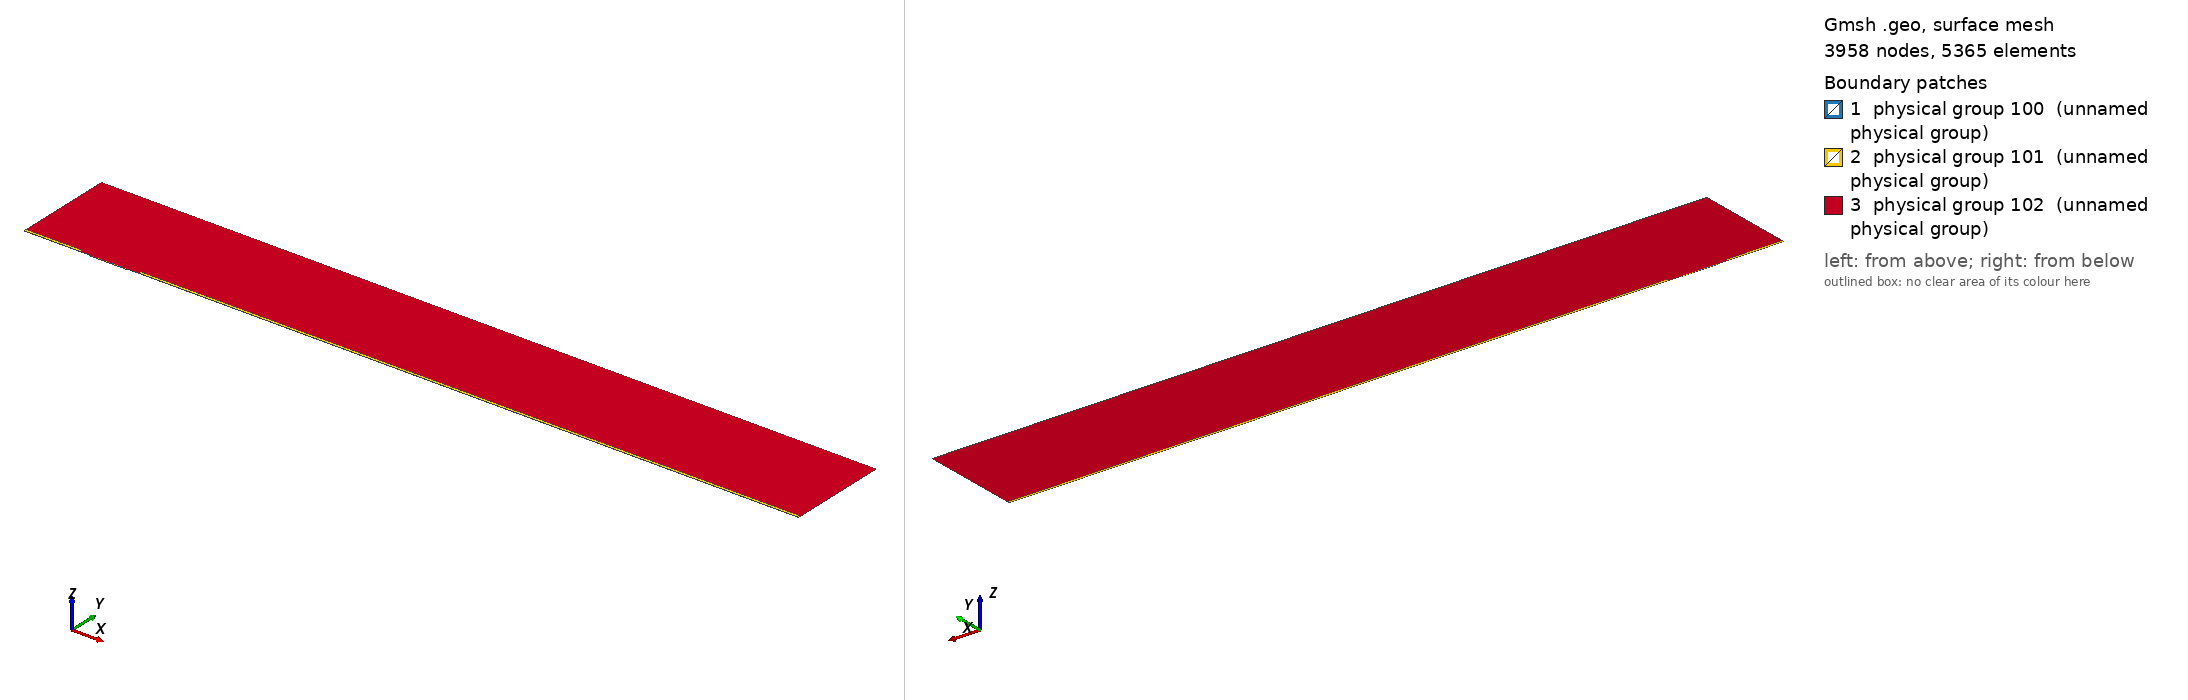

Gmsh geometry script, surface-meshed: 3958 nodes, 5365 surface elements. Boundary patches (legend numbers): 1 physical group 100 (unnamed physical group), 2 physical group 101 (unnamed physical group), 3 physical group 102 (unnamed physical group). Left view from above one corner, right view from below the opposite corner. Legend entries are the model's physical surfaces. The drawing asked Gmsh for element sizes between 1% and 20% of the model's largest extent; the script's own settings can give other sizes.

=== mesh.geo (drawn) ===
// Macro parameters
deltaStar = 1;
D = 1.25 * deltaStar; // depth of the gap 
W = 55 * deltaStar; // width of the gap
r = 16; // length of non-constant quads upstream and downstream of the gap
s = 8; // length of non-constant quads left and right inside the gap
BL = 0.25 * deltaStar; // height of the second layer of quad elements
BL_upper = 3.5 * deltaStar; // height of the third layer of quad elements
x0 = 100 * deltaStar; // x distance from inflow to gap
lengthOutflow = 1000 * deltaStar; // length after the gap
x3 = W + lengthOutflow; // last point of the domain
height = 150 * deltaStar; // height of the triangular region
triagHeightRegion_inflow = height - BL - BL_upper; // height of the triangular region

// Micro parameters
dx = 0.1; // dx of square elements near the leading and trailing edge of the gap (most resolution-demanding points in the domain)
dy = 1.25 * dx; 
size_triag_v_top = 64; // size of the elements in the upper triangular region

// All the value below are between 0 and 1. =1  means the elements are all equal in size. Avoid using values very close to 1, because we dividing by log(p) in the formula.
dy_in_v_right = 1.5; // heighest quad in the upper layer of quads, in the right part of the gap
dy_in_v_left = 1.75; // heighest quad in the upper layer of quads, in the left part of the gap

// fit (check the file scripts/fit_gmsh.py for more details)
p_in_v_left = 1.0335663036230878 - 1.0234149444433507/(W - 0.8098798097181781)^0.5991729377115732; // densitiy concentration of elements inside the gap, vertically, near the left wall.
p_in_v_right = 1.008073572191136 - 1.1471875292840257/(W - 1.2941255994826328)^0.7890392764815325; // densitiy concentration of elements inside the gap, vertically, near the right wall.
p_in_h_bottom = 0.9; // densitiy concentration of elements inside the gap, horizontally. 
p_in_h_top = 0.9; // densitiy concentration of elements inside the gap, horizontally. 

p_out_h = 0.5; // densitiy concentration of elements outside the gap, horizontally.
p_out_h_upper = 0.5; // densitiy concentration of elements outside the gap, horizontally on the upper layer of quads
p_out_v_inflow_dense = 0.8; // densitiy concentration of elements outside the gap, vertically, near the inflow and the gap
p_out_v_inflow_sparse = 0.99; // densitiy concentration of elements outside the gap, vertically, near the inflow and far from the gap
p_out_v_outflow_dense = 0.9; // densitiy concentration of elements outside the gap, vertically, near the outflow and the gap
p_out_v_outflow_sparse = 0.995; // densitiy concentration of elements outside the gap, vertically, near the outflow and far from the gap
p_triag_h_inflow = 0.8; // densitiy concentration of elements in the triangular region of the domain, horizontally.
p_triag_h_outflow = p_triag_h_inflow; // densitiy concentration of elements in the triangular region of the domain, horizontally.

enlarge_triag_inflow = 1.1; // heigher the value, larger the elements in the triangular region near the inflow
enlarge_triag_outflow = 1.1; // heigher the value, larger the elements in the triangular region near the outflow

// Automated parameters 
a_in_v_right = dx / (W / 2);
a_in_v_left = dx / (W / 2);
a_in_h_bottom = dy / (D / 2);
a_in_h_top = dx / (D / 2);
a_out_h = dx / BL;
a_out_v_inflow_dense = dx / r;
a_out_v_outflow_dense = dx / r;

// for the derivation of the formula, see file 20250123_gmshFormula.md in the docs folder
N_in_v_right = Ceil( Log (a_in_v_right / (1 - p_in_v_right + a_in_v_right * p_in_v_right)) / Log(p_in_v_right) );
N_in_v_left = Ceil( Log (a_in_v_left / (1 - p_in_v_left + a_in_v_left * p_in_v_left)) / Log(p_in_v_left) );
N_in_h_bottom = Ceil( Log (a_in_h_bottom / (1 - p_in_h_bottom + a_in_h_bottom * p_in_h_bottom)) / Log(p_in_h_bottom) );
N_in_h_top = Ceil( Log (a_in_h_top / (1 - p_in_h_top + a_in_h_top * p_in_h_top)) / Log(p_in_h_top) );
N_out_h = Ceil( Log (a_out_h / (1 - p_out_h + a_out_h * p_out_h)) / Log(p_out_h) ) + 1; // + 1 is to correct the fact that the distance is too small to properly approximate the dx length
N_out_v_inflow_dense = Ceil( Log (a_out_v_inflow_dense / (1 - p_out_v_inflow_dense + a_out_v_inflow_dense * p_out_v_inflow_dense)) / Log(p_out_v_inflow_dense) );
N_out_v_outflow_dense = Ceil( Log (a_out_v_outflow_dense / (1 - p_out_v_outflow_dense + a_out_v_outflow_dense * p_out_v_outflow_dense)) / Log(p_out_v_outflow_dense) );

p_for_a_out_v_inflow_sparse_computation = p_out_v_inflow_dense;
p_for_a_out_v_outflow_sparse_computation = (p_out_v_outflow_dense + p_out_v_outflow_dense) / 2;
a_out_v_inflow_sparse = r / (x0 - r) * (1 - p_for_a_out_v_inflow_sparse_computation) / (1 - p_for_a_out_v_inflow_sparse_computation^(N_out_v_inflow_dense + 1));
a_out_v_outflow_sparse = r / (lengthOutflow - r) * (1 - p_for_a_out_v_outflow_sparse_computation) / (1 - p_for_a_out_v_outflow_sparse_computation^(N_out_v_outflow_dense + 1));

N_out_v_inflow_sparse = Ceil( Log(a_out_v_inflow_sparse / (1 - p_out_v_inflow_sparse + a_out_v_inflow_sparse * p_out_v_inflow_sparse)) / Log(p_out_v_inflow_sparse) );
N_out_v_outflow_sparse = Ceil( Log(a_out_v_outflow_sparse / (1 - p_out_v_outflow_sparse + a_out_v_outflow_sparse * p_out_v_outflow_sparse)) / Log(p_out_v_outflow_sparse) );


// second layer of quads
a_out_h_upper = (BL) / (BL_upper) * (1 - p_out_h) / (1 - p_out_h^(N_out_h + 1));
N_out_h_upper = Ceil( Log(a_out_h_upper / (1 - p_out_h_upper + a_out_h_upper * p_out_h_upper)) / Log(p_out_h_upper) );

// ---------------------------
// for triangular region
// ---------------------------
a_triag_h_inflow = (BL_upper) / (triagHeightRegion_inflow) * (1 - p_out_h_upper) / (1 - p_out_h_upper^(N_out_h_upper + 1));
a_triag_h_outflow = a_triag_h_inflow;
N_triag_v_top = Ceil( (x3 + x0) / size_triag_v_top ); // we assume p_triag_v = 1, otherwise the formula is different
N_triag_h_inflow = Ceil( Log(a_triag_h_inflow / (1 - p_triag_h_inflow + a_triag_h_inflow * p_triag_h_inflow)) / Log(p_triag_h_inflow) );
N_triag_h_outflow = Ceil( Log(a_triag_h_outflow / (1 - p_triag_h_outflow + a_triag_h_outflow * p_triag_h_outflow)) / Log(p_triag_h_outflow) );
N_triag_h_inflow = Ceil( N_triag_h_inflow / enlarge_triag_inflow );
N_triag_h_outflow = Ceil( N_triag_h_outflow / enlarge_triag_outflow );

Point(1) = {-x0, 0, 0};
Point(2) = {0,0,0};
Point(3) = {0,-D,0};
Point(4) = {W,-D,0};
Point(5) = {W,0,0};
Point(6) = {x3,0,0};
Point(8) = {x3,height,0};
Point(7) = {x3,BL,0};
Point(9) = {-x0,height,0};
Point(10) = {-x0,BL,0};
Point(11) = {0,BL,0};
Point(12) = {W,BL,0};
Point(13) = {W/2,0,0};
Point(14) = {W/2,BL,0};
Point(15) = {0,-D/2,0};
Point(16) = {W/2,-D,0};
Point(17) = {W,-D/2,0};
Point(18) = {-r,0,0};
Point(19) = {-r,BL,0};
Point(20) = {W + r,0,0};
Point(21) = {W + r,BL,0};
Point(22) = {-x0,BL+BL_upper,0};
Point(23) = {-r,BL+BL_upper,0};
Point(24) = {W + r,BL+BL_upper,0};
Point(25) = {x3,BL+BL_upper,0};

Line(1) = {1,18};
Line(2) = {2,15};
Line(3) = {3,16};
Line(4) = {4,17};
Line(5) = {5,20};
Line(6) = {6,7};
Line(7) = {7,25};
Line(8) = {8,9};
Line(9) = {9,22};
Line(10) = {10,19};
Line(11) = {10,1};
Line(12) = {11,14};
Line(13) = {12,21};
Line(14) = {2,13};
Line(15) = {15,3};
Line(16) = {16,4};
Line(17) = {17,5};
Line(18) = {13,5};
Line(19) = {14,12};
Line(20) = {18,2};
Line(21) = {20,6};
Line(22) = {21,7};
Line(23) = {19,11};
Line(24) = {22,10};
Line(25) = {25,8};
Line(26) = {25,24};
Line(27) = {22,23};
Line(28) = {23,19};
Line(29) = {24,21};

// outer quads
Curve Loop(1) = {5, 21, 6, -22, -13, -19, -12, -23, -10, 11, 1, 20, 14, 18};
Plane Surface(1) = {1};

// inside gap
Curve Loop(2) = {2, 15, 3, 16, 4, 17, -18, -14};
Plane Surface(2) = {2};

// triangular region
Curve Loop(3) = {23, 12, 19, 13, -29, -26, 25, 8, 9, 27, 28};
Plane Surface(3) = {3};

// 3rd layer of quads
Curve Loop(4) = {-24, 27, 28,-10};
Curve Loop(5) = {-29, -26, -7, -22};

Plane Surface(4) = {4};
Plane Surface(5) = {5};


// This defines the surfaces that will be meshed with quad elements
Transfinite Surface {1} = {1, 6, 7, 10};
Transfinite Surface {2} = {3, 4, 5, 2}; // number '2' must match the number '2' of plane surface
Transfinite Surface {4} = {19, 23, 22, 10};
Transfinite Surface {5} = {7, 25, 24, 21};

Transfinite Curve {18, 16, 19} = N_in_v_right Using Progression p_in_v_right;
Transfinite Curve {-14, -3, -12} = N_in_v_left Using Progression p_in_v_left;

Transfinite Curve {15, -4} = N_in_h_bottom Using Progression p_in_h_bottom;
Transfinite Curve {-2, 17} = N_in_h_top Using Progression p_in_h_top;


Transfinite Curve {11, -6} = N_out_h Using Progression p_out_h;
Transfinite Curve {24, 28, 29, -7} = N_out_h_upper Using Progression p_out_h_upper;
Transfinite Curve {10, 1, 27} = N_out_v_inflow_sparse Using Progression p_out_v_inflow_sparse;
Transfinite Curve {20, 23} = N_out_v_inflow_dense Using Progression p_out_v_inflow_dense;
Transfinite Curve {-21, -22, 26} = N_out_v_outflow_sparse Using Progression p_out_v_outflow_sparse;
Transfinite Curve {-5, -13} = N_out_v_outflow_dense Using Progression p_out_v_outflow_dense;

Recombine Surface {1, 2, 4, 5};

// for triangluar region
Transfinite Curve {8} = N_triag_v_top Using Progression 1;
Transfinite Curve {-25} = N_triag_h_outflow Using Progression p_triag_h_outflow;
Transfinite Curve {9} = N_triag_h_inflow Using Progression p_triag_h_inflow;


// defining boundary
Physical Curve(1) = {9,24,11}; // inlet
Physical Curve(2) = {7,25,6}; // outlet
Physical Curve(3) = {8}; // top
Physical Curve(4) = {1, 20, 2, 15, 3, 16, 4, 17, 5, 21}; // wall


Physical Surface(100) = {1};
Physical Surface(101) = {2, 4, 5};
Physical Surface(102) = {3};
